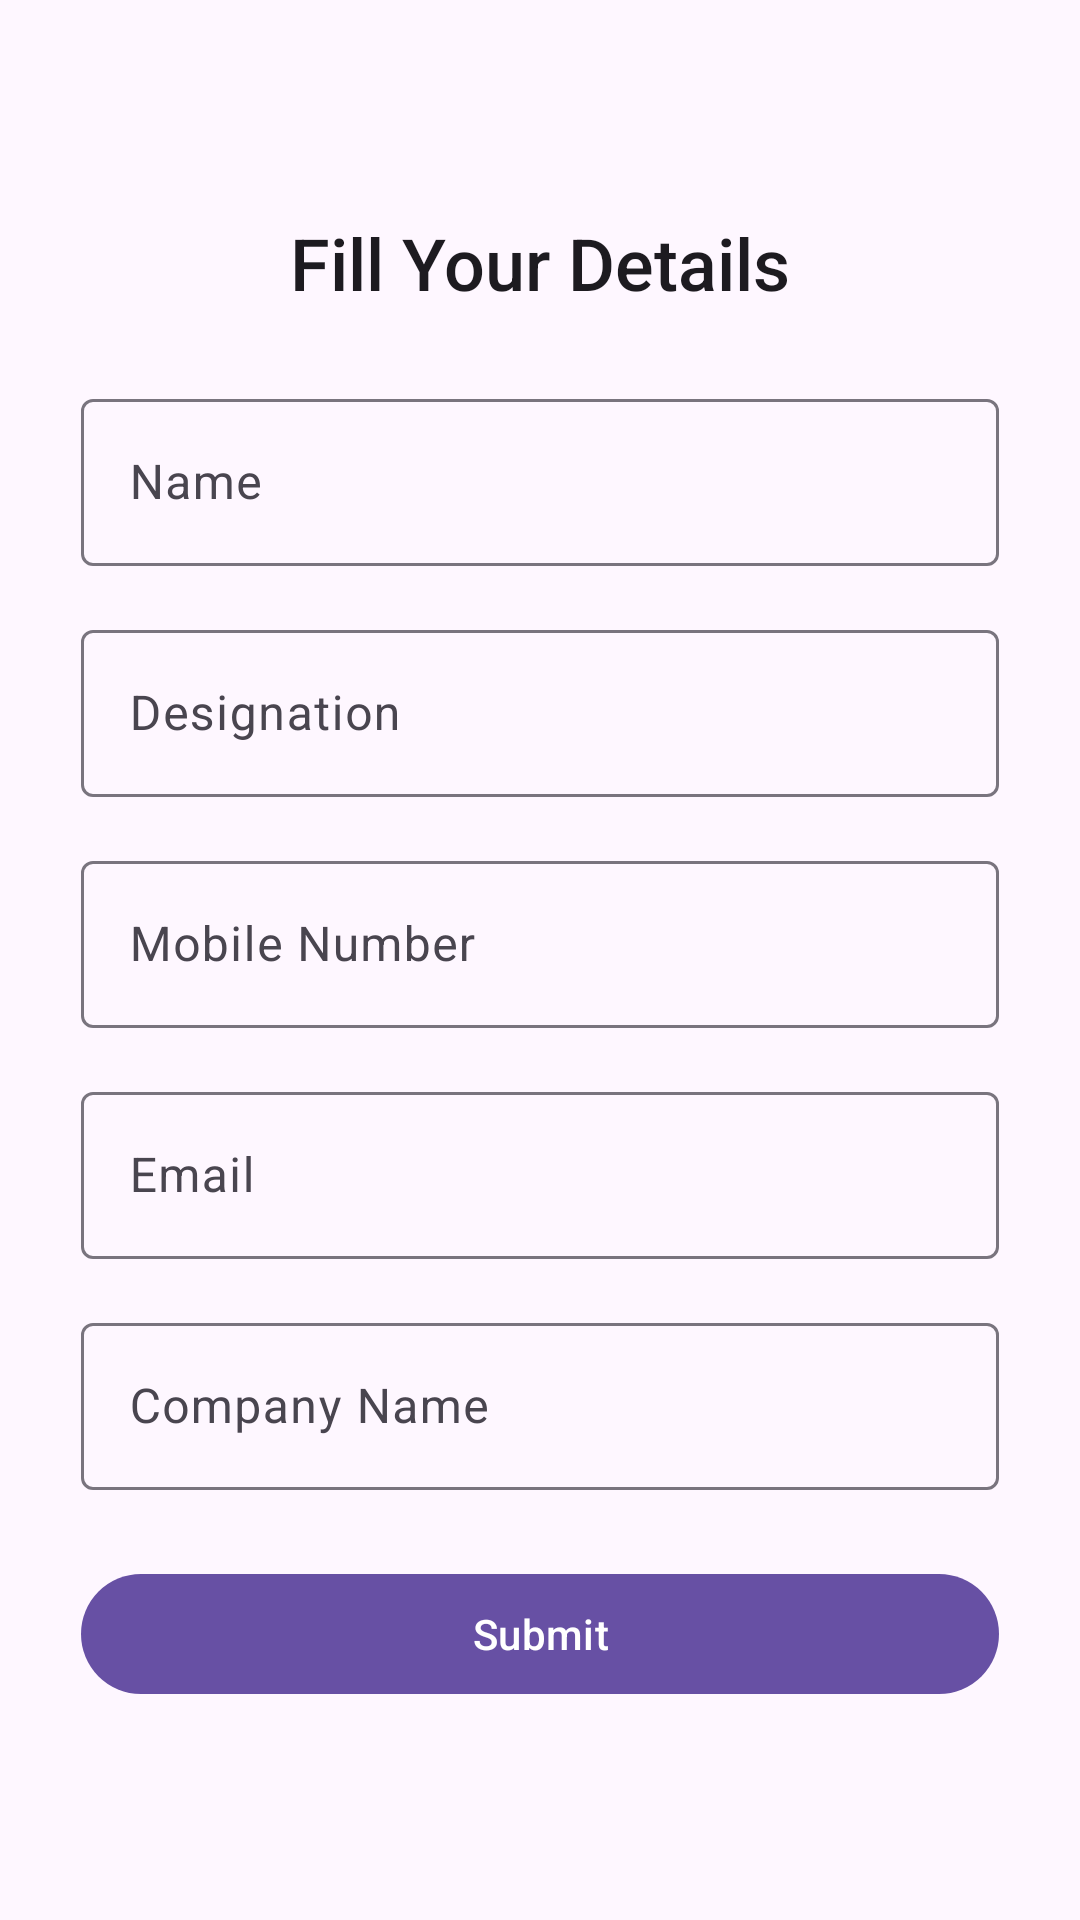

Write the Android layout XML for this screen, with the resource values it uses.
<!-- AndroidManifest.xml: application theme Theme.VisitingCardGenerator -->
<!-- res/layout/fragment_home.xml -->
<?xml version="1.0" encoding="utf-8"?>
<androidx.constraintlayout.widget.ConstraintLayout xmlns:android="http://schemas.android.com/apk/res/android"
    xmlns:app="http://schemas.android.com/apk/res-auto"
    xmlns:tools="http://schemas.android.com/tools"
    android:layout_width="match_parent"
    android:layout_height="match_parent"
    android:background="?android:attr/colorBackground"
    tools:context=".fragment.HomeFragment">

    <androidx.constraintlayout.widget.ConstraintLayout
        android:layout_width="match_parent"
        android:layout_height="wrap_content"
        app:layout_constraintBottom_toBottomOf="parent"
        app:layout_constraintEnd_toEndOf="parent"
        app:layout_constraintStart_toStartOf="parent"
        app:layout_constraintTop_toTopOf="parent">

        <TextView
            android:id="@+id/tvFormTitle"
            android:layout_width="wrap_content"
            android:layout_height="wrap_content"
            android:fontFamily="sans-serif-medium"
            android:text="@string/fill_your_details"
            android:textColor="?attr/colorOnBackground"
            android:textSize="24sp"
            app:layout_constraintEnd_toEndOf="parent"
            app:layout_constraintStart_toStartOf="parent"
            app:layout_constraintTop_toTopOf="parent" />

        <com.google.android.material.textfield.TextInputLayout
            android:id="@+id/nameInputLayout"
            android:layout_width="0dp"
            android:layout_height="wrap_content"
            android:layout_marginTop="24dp"
            app:layout_constraintEnd_toEndOf="parent"
            app:layout_constraintStart_toStartOf="parent"
            app:layout_constraintTop_toBottomOf="@id/tvFormTitle"
            app:layout_constraintWidth_percent="0.85">

            <com.google.android.material.textfield.TextInputEditText
                android:id="@+id/edtName"
                android:layout_width="match_parent"
                android:layout_height="wrap_content"
                android:hint="@string/name"
                android:inputType="textPersonName"
                android:textColor="?attr/colorOnBackground" />
        </com.google.android.material.textfield.TextInputLayout>

        <com.google.android.material.textfield.TextInputLayout
            android:id="@+id/designationInputLayout"
            android:layout_width="0dp"
            android:layout_height="wrap_content"
            android:layout_marginTop="16dp"
            app:layout_constraintEnd_toEndOf="parent"
            app:layout_constraintStart_toStartOf="parent"
            app:layout_constraintTop_toBottomOf="@id/nameInputLayout"
            app:layout_constraintWidth_percent="0.85">

            <com.google.android.material.textfield.TextInputEditText
                android:id="@+id/edtDesignation"
                android:layout_width="match_parent"
                android:layout_height="wrap_content"
                android:hint="@string/designation"
                android:inputType="text"
                android:textColor="?attr/colorOnBackground" />
        </com.google.android.material.textfield.TextInputLayout>

        <com.google.android.material.textfield.TextInputLayout
            android:id="@+id/mobileInputLayout"
            android:layout_width="0dp"
            android:layout_height="wrap_content"
            android:layout_marginTop="16dp"
            app:layout_constraintEnd_toEndOf="parent"
            app:layout_constraintStart_toStartOf="parent"
            app:layout_constraintTop_toBottomOf="@id/designationInputLayout"
            app:layout_constraintWidth_percent="0.85">

            <com.google.android.material.textfield.TextInputEditText
                android:id="@+id/edtMobile"
                android:layout_width="match_parent"
                android:layout_height="wrap_content"
                android:hint="@string/mobile_number"
                android:inputType="phone"
                android:textColor="?attr/colorOnBackground" />
        </com.google.android.material.textfield.TextInputLayout>

        <com.google.android.material.textfield.TextInputLayout
            android:id="@+id/emailInputLayout"
            android:layout_width="0dp"
            android:layout_height="wrap_content"
            android:layout_marginTop="16dp"
            app:layout_constraintEnd_toEndOf="parent"
            app:layout_constraintStart_toStartOf="parent"
            app:layout_constraintTop_toBottomOf="@id/mobileInputLayout"
            app:layout_constraintWidth_percent="0.85">

            <com.google.android.material.textfield.TextInputEditText
                android:id="@+id/edtEmail"
                android:layout_width="match_parent"
                android:layout_height="wrap_content"
                android:autofillHints="emailAddress"
                android:hint="@string/email"
                android:inputType="textEmailAddress"
                android:textColor="?attr/colorOnBackground" />
        </com.google.android.material.textfield.TextInputLayout>

        <com.google.android.material.textfield.TextInputLayout
            android:id="@+id/companyInputLayout"
            android:layout_width="0dp"
            android:layout_height="wrap_content"
            android:layout_marginTop="16dp"
            app:layout_constraintEnd_toEndOf="parent"
            app:layout_constraintStart_toStartOf="parent"
            app:layout_constraintTop_toBottomOf="@id/emailInputLayout"
            app:layout_constraintWidth_percent="0.85">

            <com.google.android.material.textfield.TextInputEditText
                android:id="@+id/edtCompanyName"
                android:layout_width="match_parent"
                android:layout_height="wrap_content"
                android:hint="@string/company_name"
                android:inputType="text"
                android:textColor="?attr/colorOnBackground" />
        </com.google.android.material.textfield.TextInputLayout>

        <com.google.android.material.button.MaterialButton
            android:id="@+id/btnSubmit"
            android:layout_width="0dp"
            android:layout_height="wrap_content"
            android:layout_marginTop="24dp"
            android:text="@string/submit"
            android:textColor="?attr/colorOnPrimary"
            app:backgroundTint="?attr/colorPrimary"
            app:layout_constraintEnd_toEndOf="parent"
            app:layout_constraintStart_toStartOf="parent"
            app:layout_constraintTop_toBottomOf="@id/companyInputLayout"
            app:layout_constraintWidth_percent="0.85" />
    </androidx.constraintlayout.widget.ConstraintLayout>

</androidx.constraintlayout.widget.ConstraintLayout>
<!-- resources referenced by this layout -->
<resources>
  <string name="company_name">Company Name</string>
  <string name="designation">Designation</string>
  <string name="email">Email</string>
  <string name="fill_your_details">Fill Your Details</string>
  <string name="mobile_number">Mobile Number</string>
  <string name="name">Name</string>
  <string name="submit">Submit</string>
  <style name="Theme.VisitingCardGenerator" parent="Base.Theme.VisitingCardGenerator" />
  <style name="Base.Theme.VisitingCardGenerator" parent="Theme.Material3.DayNight.NoActionBar">
          
          
      </style>
</resources>
